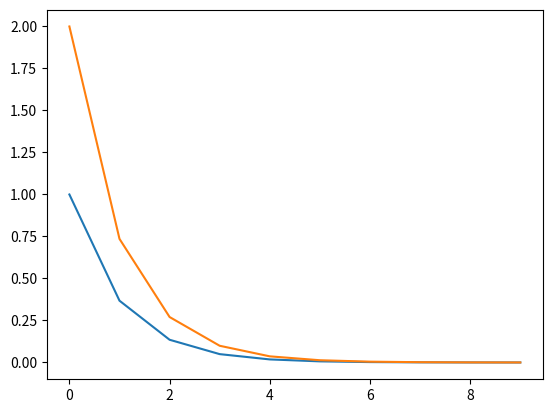

The matplotlib source for this figure:
import math

import matplotlib.pyplot as plt
from scipy.integrate import odeint


def sistema_edo(y, t):
    # Defina aqui as suas equações diferenciais
    dydt = -y
    return dydt


# Condição inicial
y0 = 1

# Pontos de tempo onde você deseja obter as soluções
t = range(0, 10, 1)

# Lista para armazenar as soluções
solucoes = []
f = []
t_graph: list = []

for i in range(10):
    f.append(math.exp(-t[i]))
# Resolver as EDOs para cada ponto de tempo
for i in range(2):
    y0 = i+1
    sol = odeint(sistema_edo, y0, t)  # Resolver a EDO no intervalo
    # y0 = sol[-1]  # Atualizar a condição inicial para o próximo intervalo
    # print(y0)
    solucoes.append(sol)  # Adicionar as soluções ao resultado global
    y0 = 2

print(len(solucoes))

for soluc in solucoes:
    plt.plot(t, soluc)

plt.show()

# As soluções estão armazenadas na lista solucoes
